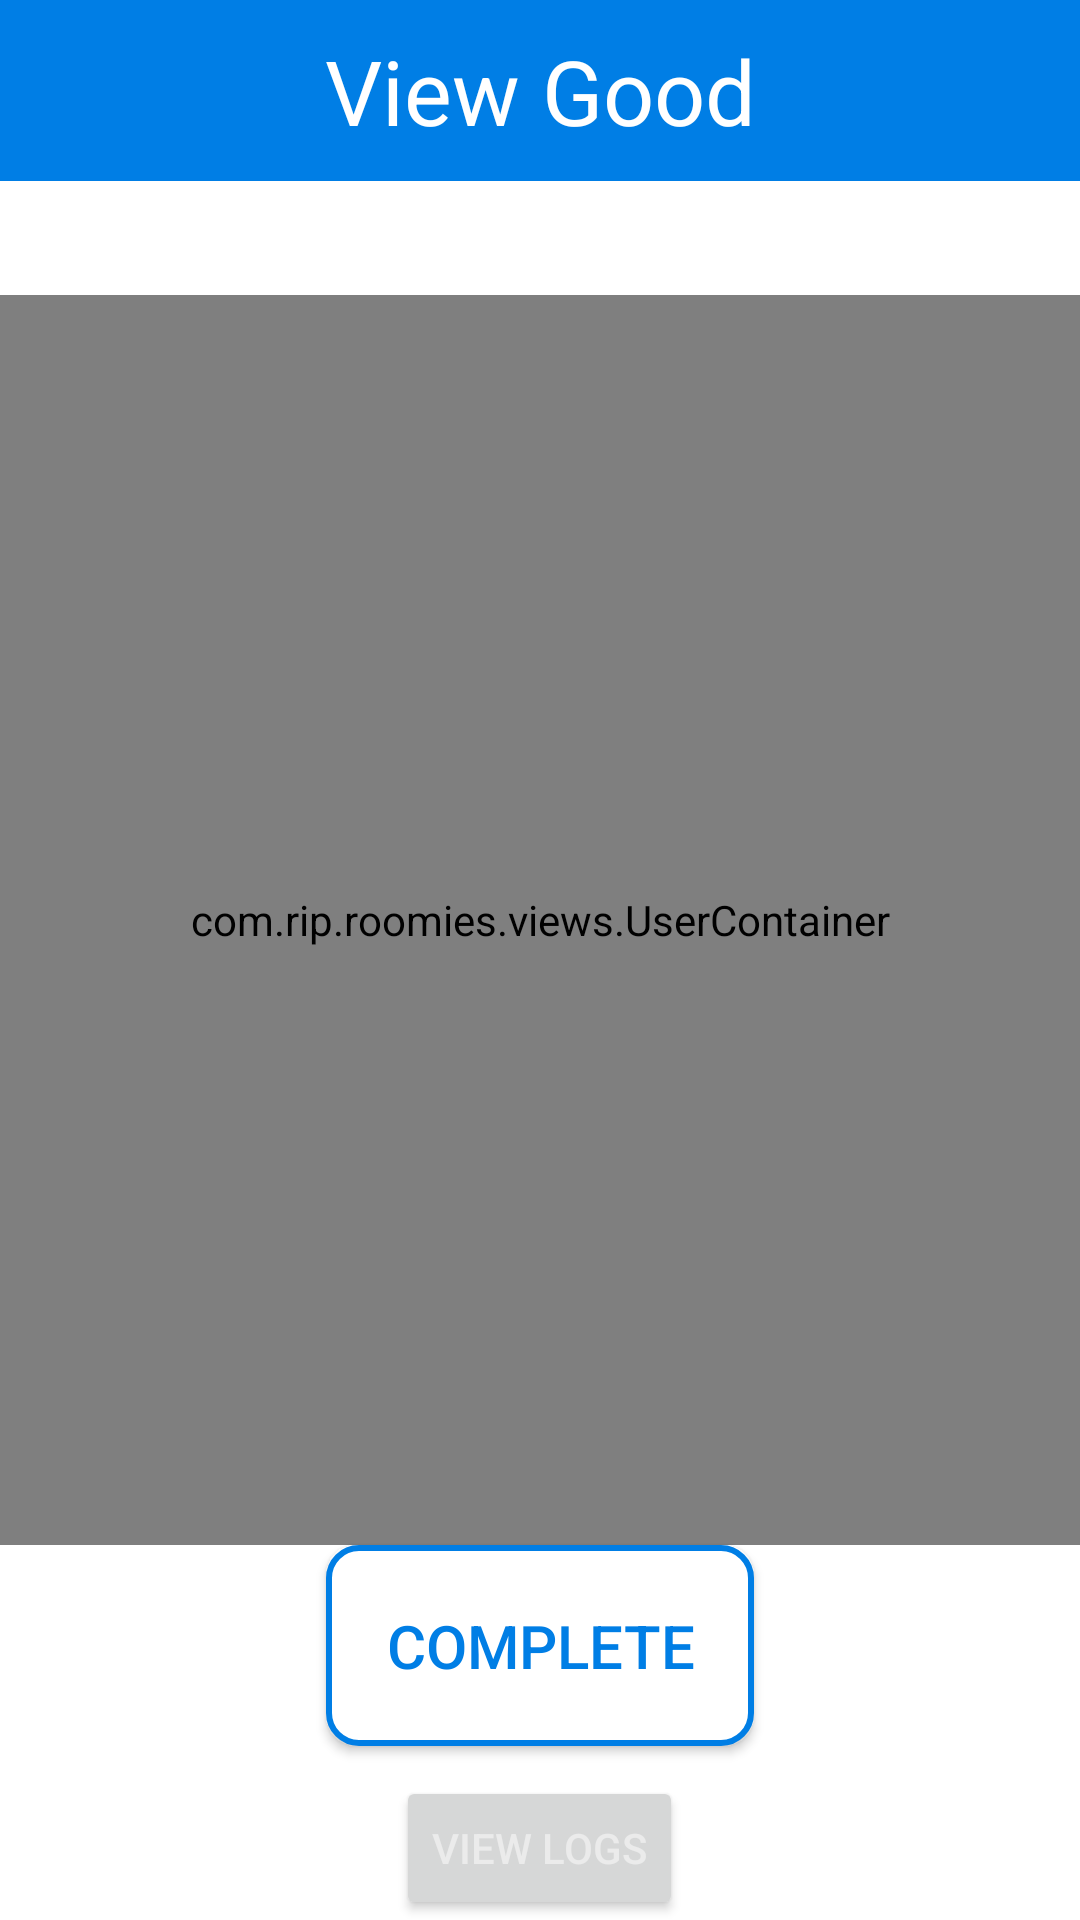

Here is an Android app screen rendered from its layout file. Give the layout XML and the strings, colors and styles it references.
<!-- AndroidManifest.xml: application theme AppTheme -->
<!-- res/layout/activity_view_good.xml -->
<?xml version="1.0" encoding="utf-8"?>
<LinearLayout
	xmlns:android="http://schemas.android.com/apk/res/android"
	xmlns:tools="http://schemas.android.com/tools"
	android:layout_width="match_parent"
	android:layout_height="match_parent"
	android:background="@color/colorAccent"
	android:orientation="vertical"
	tools:context="com.rip.roomies.activities.goods.ViewGood">

	<TextView
		android:layout_width="match_parent"
		android:layout_height="wrap_content"
		android:gravity="center_horizontal"
		android:padding="10dp"
		android:textSize="30sp"
		android:text="View Good"
		android:textColor="@color/colorAccent"
		android:background="@color/colorPrimary"/>

	<TextView
		android:id="@+id/good_name"
		android:layout_width="match_parent"
		android:layout_height="wrap_content" />

	<TextView
		android:id="@+id/description"
		android:layout_width="match_parent"
		android:layout_height="wrap_content" />

	<com.rip.roomies.views.UserContainer
		android:id="@+id/users_container"
		android:layout_width="match_parent"
		android:layout_height="0dp"
		android:layout_weight="1" />

	<Button
		android:id="@+id/comp_good_btn"
		android:layout_width="wrap_content"
		android:layout_height="wrap_content"
		android:layout_gravity="bottom|center_horizontal"
		android:layout_marginBottom="10dp"
		android:background="@drawable/rec_border"
		android:padding="20dp"
		android:textColor="@color/colorPrimary"
		android:textSize="20sp"
		android:text="Complete" />

	<Button
		android:layout_width="wrap_content"
		android:layout_height="wrap_content"
		android:text="View Logs"
		android:id="@+id/logs_btn"
		android:layout_gravity="center_horizontal"/>

</LinearLayout>
<!-- resources referenced by this layout -->
<resources>
  <color name="colorAccent">#ffffff</color>
  <color name="colorPrimary">#007ee5</color>
  <!-- drawable rec_border (drawable) -->
  <shape xmlns:android="http://schemas.android.com/apk/res/android">
      <stroke android:width="2dp" android:color="@color/colorPrimary"  />
      <solid android:color="@color/colorAccent" />
      <corners android:radius="10dp" />
      <padding android:left="2dp" android:top="2dp" android:right="2dp" android:bottom="2dp" /></shape>
  <style name="AppTheme" parent="Theme.AppCompat.Light.NoActionBar">
          
          <item name="colorPrimary">@color/colorPrimary</item>
          <item name="colorPrimaryDark">@color/colorPrimaryDark</item>
          <item name="colorAccent">@color/colorAccent</item>
  
      </style>
  <color name="colorPrimaryDark">#5c88ac</color>
</resources>
